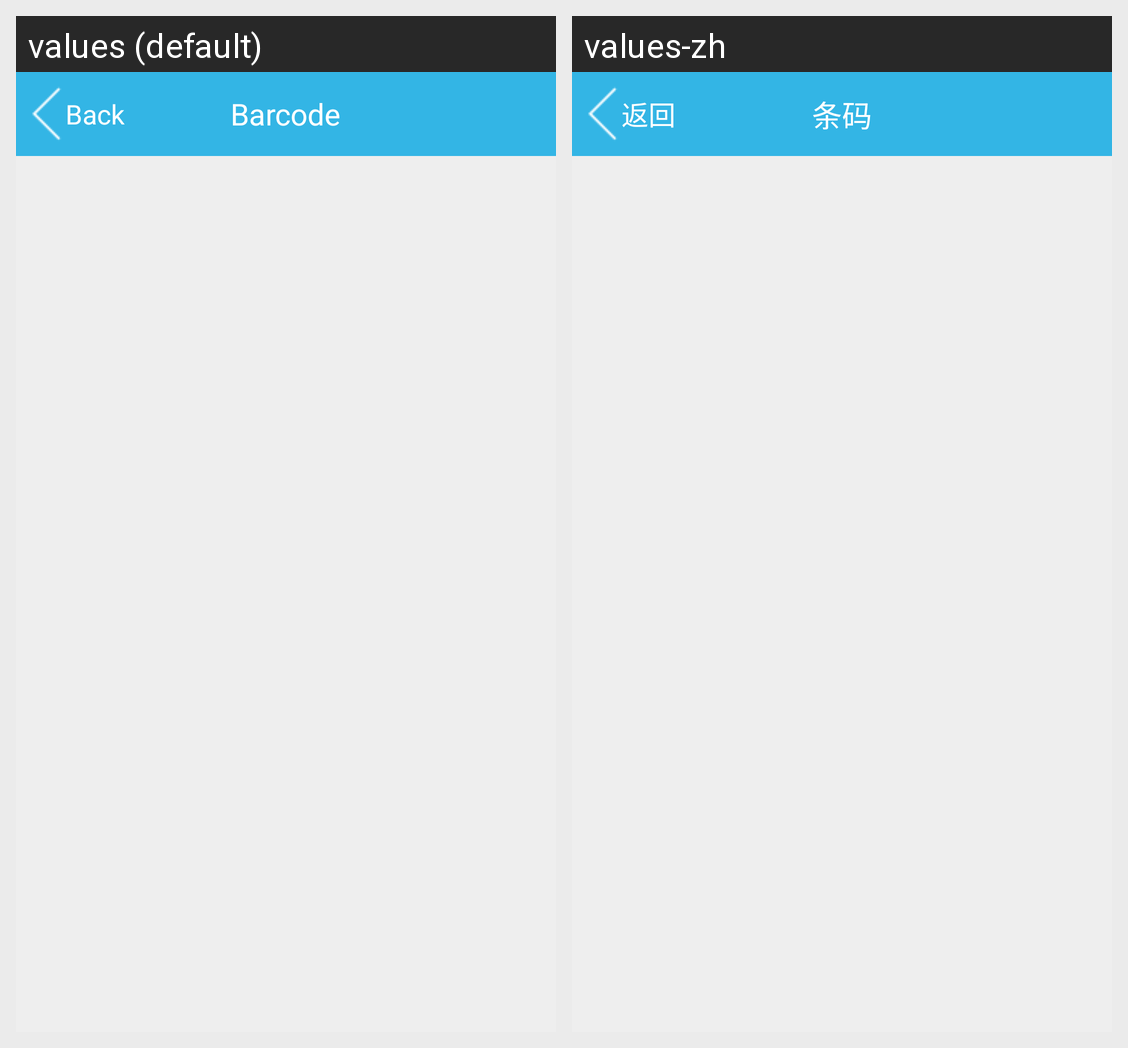

This grid shows one Android layout under two languages. Give, for every string resource on the screen, its name, the default text and each shown locale's text.
Android screen res/layout/activity_barcode.xml rendered under 2 locales, left to right: values (default), values-zh. Device: Nexus 5 (rendered at 1080×1920; each locale shown at half size, 540×960, under a caption strip naming it); theme Theme.PrinterExample.
Strings drawn on this screen, with the default value and each locale's value (text and hints the layout hard-codes, and strings that could not be matched under every locale, appear in the picture but are not listed):

title_barcode
  values: Barcode
  values-zh: 条码

headbar_back
  values: Back
  values-zh: 返回
